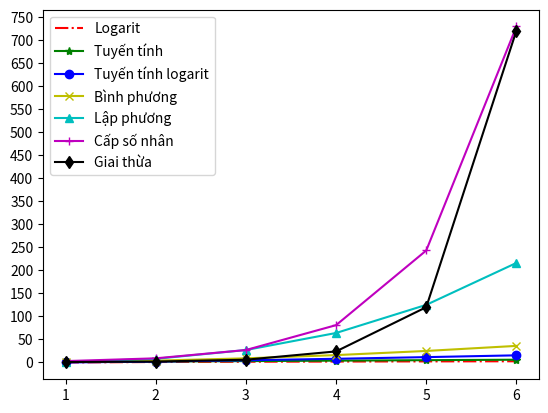

Python code for this plot:
"""
Tìm kiếm - Tìm kiếm tuần tự và tìm kiếm nhị phân
Thuật toán: Phương pháp (các bước) giải quyết vấn đề
Đánh giá một thuật toán tốt hay xấu chủ yếu dựa vào hai chỉ số: độ phức tạp thời gian tiệm cận và độ phức tạp không gian tiệm cận; thông thường một thuật toán rất khó đồng thời có cả độ phức tạp thời gian lẫn không gian đều rất thấp (vì thời gian và không gian là hai yếu tố đánh đổi nhau)
Biểu diễn độ phức tạp thời gian tiệm cận thường sử dụng ký hiệu Big-O
O(c): Độ phức tạp thời gian hằng số - Lưu trữ băm (hash storage) / Bloom filter
O(log_2 n): Độ phức tạp thời gian logarit - Tìm kiếm nhị phân
O(n): Độ phức tạp thời gian tuyến tính - Tìm kiếm tuần tự
O(n * log_2 n): - Độ phức tạp thời gian tuyến tính logarit - Thuật toán sắp xếp nâng cao (Merge sort, Quick sort)
O(n ** 2): Độ phức tạp thời gian bậc hai (bình phương) - Thuật toán sắp xếp đơn giản (Bubble sort, Selection sort, Insertion sort)
O(n ** 3): Độ phức tạp thời gian bậc ba (lập phương) - Thuật toán Floyd / Phép nhân ma trận
Cũng được gọi là độ phức tạp thời gian đa thức
O(2 ** n): Độ phức tạp thời gian cấp số nhân - Tháp Hà Nội
O(3 ** n): Độ phức tạp thời gian cấp số nhân
Cũng được gọi là độ phức tạp thời gian hàm mũ
O(n!): Độ phức tạp thời gian giai thừa - Bài toán người bán hàng (TSP) - NP
"""
from math import log2, factorial
from matplotlib import pyplot

import numpy


def seq_search(items: list, elem) -> int:
    """Tìm kiếm tuần tự"""
    for index, item in enumerate(items):
        if elem == item:
            return index
    return -1


def bin_search(items, elem):
    """Tìm kiếm nhị phân"""
    start, end = 0, len(items) - 1
    while start <= end:
        mid = (start + end) // 2
        if elem > items[mid]:
            start = mid + 1
        elif elem < items[mid]:
            end = mid - 1
        else:
            return mid
    return -1


def main():
    """Hàm chính (điểm vào của chương trình)"""
    num = 6
    styles = ['r-.', 'g-*', 'b-o', 'y-x', 'c-^', 'm-+', 'k-d']
    legends = ['Logarit', 'Tuyến tính', 'Tuyến tính logarit', 'Bình phương', 'Lập phương', 'Cấp số nhân', 'Giai thừa']
    x_data = [x for x in range(1, num + 1)]
    y_data1 = [log2(y) for y in range(1, num + 1)]
    y_data2 = [y for y in range(1, num + 1)]
    y_data3 = [y * log2(y) for y in range(1, num + 1)]
    y_data4 = [y ** 2 for y in range(1, num + 1)]
    y_data5 = [y ** 3 for y in range(1, num + 1)]
    y_data6 = [3 ** y for y in range(1, num + 1)]
    y_data7 = [factorial(y) for y in range(1, num + 1)]
    y_datas = [y_data1, y_data2, y_data3, y_data4, y_data5, y_data6, y_data7]
    for index, y_data in enumerate(y_datas):
        pyplot.plot(x_data, y_data, styles[index])
    pyplot.legend(legends)
    pyplot.xticks(numpy.arange(1, 7, step=1))
    pyplot.yticks(numpy.arange(0, 751, step=50))
    pyplot.show()


if __name__ == '__main__':
    main()
